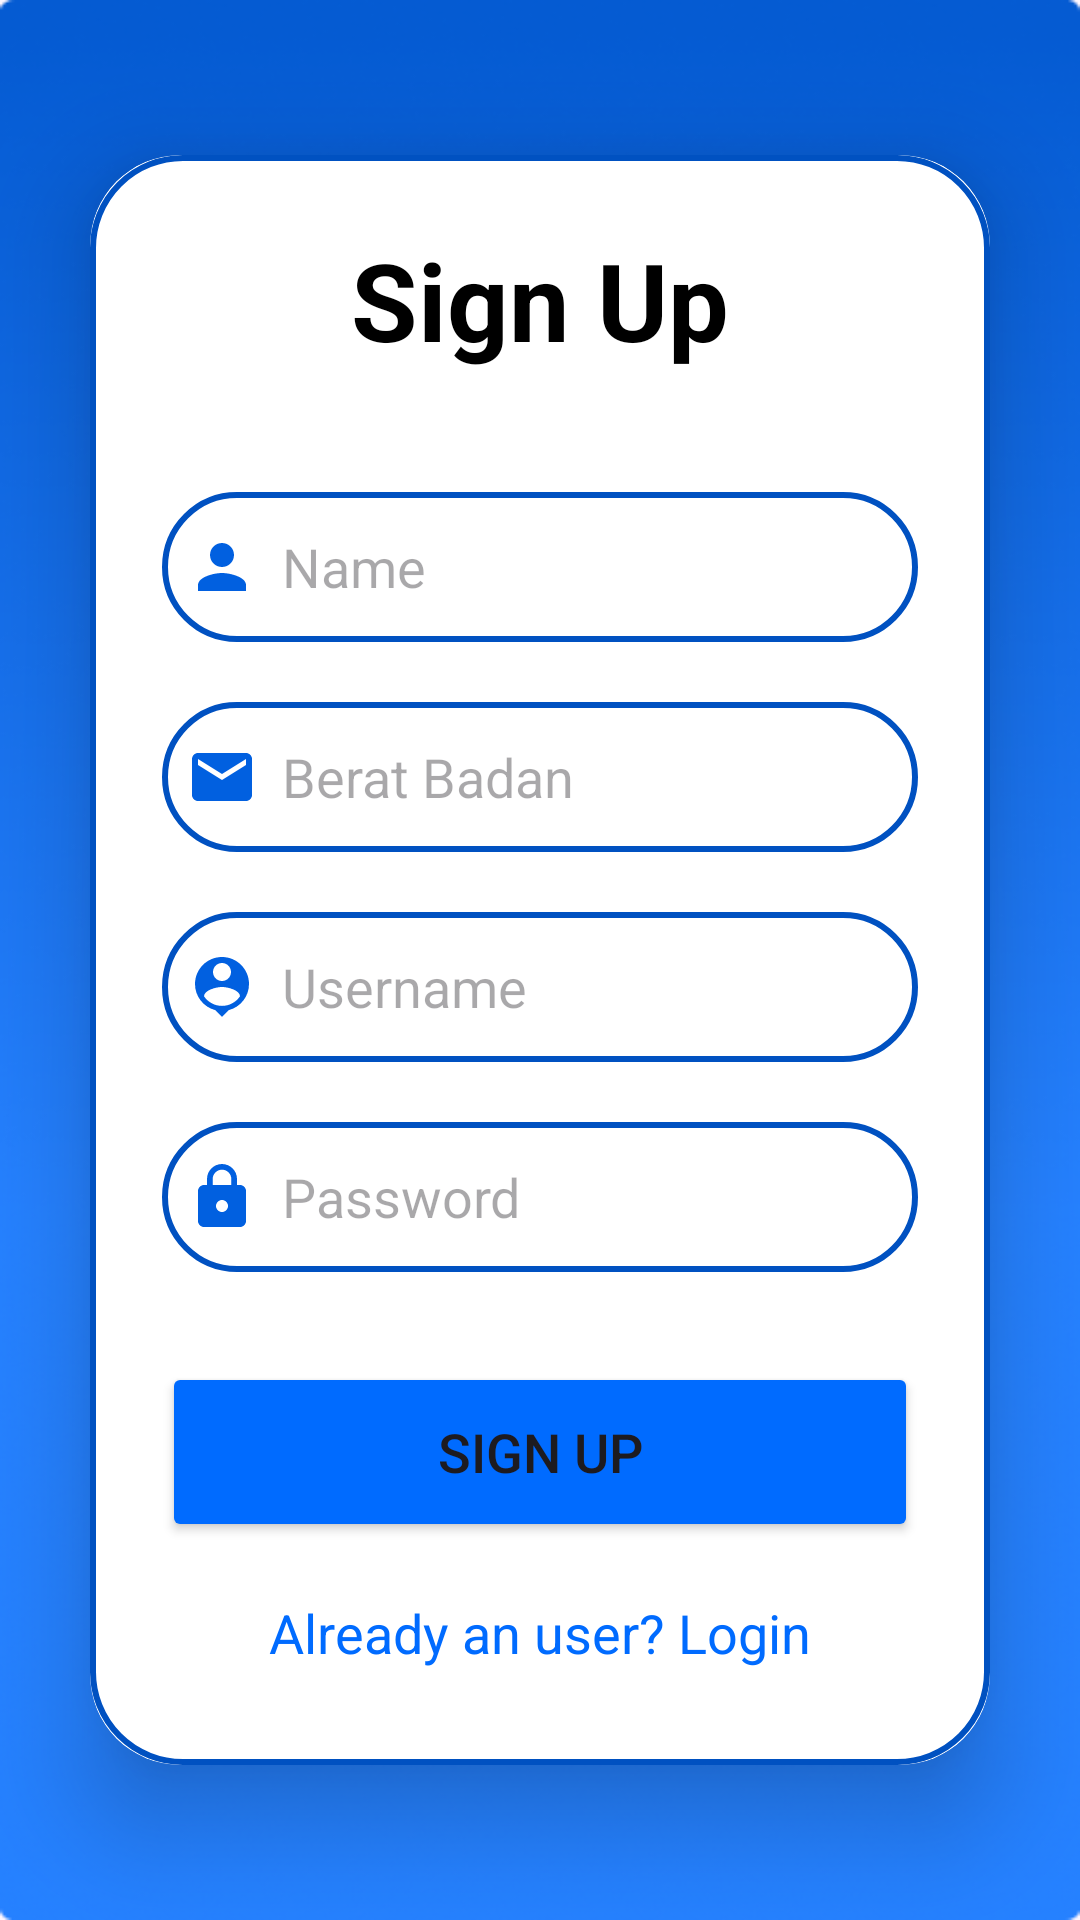

Write the Android layout XML for this screen, with the resource values it uses.
<!-- AndroidManifest.xml: application theme Theme.SignUp_Login -->
<!-- res/layout/activity_signup.xml -->
<?xml version="1.0" encoding="utf-8"?>
<LinearLayout
    xmlns:android="http://schemas.android.com/apk/res/android"
    xmlns:app="http://schemas.android.com/apk/res-auto"
    xmlns:tools="http://schemas.android.com/tools"
    android:layout_width="match_parent"
    android:layout_height="match_parent"
    android:orientation="vertical"
    android:gravity="center"
    android:background="@drawable/bgfixs"
    tools:context=".SignupActivity">

    <androidx.cardview.widget.CardView
        android:layout_width="match_parent"
        android:layout_height="wrap_content"
        android:layout_margin="30dp"
        app:cardCornerRadius="30dp"
        app:cardElevation="20dp"
        android:layout_gravity="center"
       >

        <LinearLayout
            android:layout_width="match_parent"
            android:layout_height="wrap_content"
            android:orientation="vertical"
            android:layout_gravity="center_horizontal"
            android:padding="24dp"
            android:background="@drawable/custom_edittext">

            <TextView
                android:layout_width="match_parent"
                android:layout_height="wrap_content"
                android:text="Sign Up"
                android:textSize="36sp"
                android:textAlignment="center"
                android:textStyle="bold"
                android:textColor="@color/black"/>

            <EditText
                android:layout_width="match_parent"
                android:layout_height="50dp"
                android:id="@+id/signup_name"
                android:background="@drawable/custom_edittext"
                android:layout_marginTop="40dp"
                android:padding="8dp"
                android:hint="Name"
                android:drawableLeft="@drawable/baseline_person_24"
                android:drawablePadding="8dp"
                android:textColor="@color/black"/>

            <EditText
                android:layout_width="match_parent"
                android:layout_height="50dp"
                android:id="@+id/signup_email"
                android:background="@drawable/custom_edittext"
                android:layout_marginTop="20dp"
                android:padding="8dp"
                android:hint="Berat Badan"
                android:drawableLeft="@drawable/baseline_email_24"
                android:drawablePadding="8dp"
                android:textColor="@color/black"/>

            <EditText
                android:layout_width="match_parent"
                android:layout_height="50dp"
                android:id="@+id/signup_username"
                android:background="@drawable/custom_edittext"
                android:layout_marginTop="20dp"
                android:padding="8dp"
                android:hint="Username"
                android:drawableLeft="@drawable/baseline_person_pin_24"
                android:drawablePadding="8dp"
                android:textColor="@color/black"
                tools:ignore="InvalidId" />

            <EditText
                android:layout_width="match_parent"
                android:layout_height="50dp"
                android:id="@+id/signup_password"
                android:background="@drawable/custom_edittext"
                android:layout_marginTop="20dp"
                android:padding="8dp"
                android:hint="Password"
                android:inputType="textPassword"
                android:drawableLeft="@drawable/baseline_lock_24"
                android:drawablePadding="8dp"
                android:textColor="@color/black"/>

            <Button
                android:layout_width="match_parent"
                android:layout_height="60dp"
                android:text="Sign Up"
                android:id="@+id/signup_button"
                android:textSize="18sp"
                android:layout_marginTop="30dp"
                android:backgroundTint="@color/btn_blue"
                app:cornerRadius = "20dp"/>

            <TextView
                android:layout_width="wrap_content"
                android:layout_height="wrap_content"
                android:id="@+id/loginRedirectText"
                android:text="Already an user? Login"
                android:layout_gravity="center"
                android:padding="8dp"
                android:layout_marginTop="10dp"
                android:textColor="@color/btn_blue"
                android:textSize="18sp"/>


        </LinearLayout>

    </androidx.cardview.widget.CardView>

</LinearLayout>
<!-- resources referenced by this layout -->
<resources>
  <color name="black">#FF000000</color>
  <color name="btn_blue">#006BFF</color>
  <!-- drawable baseline_email_24 (drawable) -->
  <vector xmlns:android="http://schemas.android.com/apk/res/android" android:height="24dp" android:tint="#0160E0" android:viewportHeight="24" android:viewportWidth="24" android:width="24dp">
        
      <path android:fillColor="@android:color/white" android:pathData="M20,4L4,4c-1.1,0 -1.99,0.9 -1.99,2L2,18c0,1.1 0.9,2 2,2h16c1.1,0 2,-0.9 2,-2L22,6c0,-1.1 -0.9,-2 -2,-2zM20,8l-8,5 -8,-5L4,6l8,5 8,-5v2z"/>
      
  </vector>
  <!-- drawable baseline_lock_24 (drawable) -->
  <vector xmlns:android="http://schemas.android.com/apk/res/android" android:height="24dp" android:tint="#0160E0" android:viewportHeight="24" android:viewportWidth="24" android:width="24dp">
        
      <path android:fillColor="@android:color/white" android:pathData="M18,8h-1L17,6c0,-2.76 -2.24,-5 -5,-5S7,3.24 7,6v2L6,8c-1.1,0 -2,0.9 -2,2v10c0,1.1 0.9,2 2,2h12c1.1,0 2,-0.9 2,-2L20,10c0,-1.1 -0.9,-2 -2,-2zM12,17c-1.1,0 -2,-0.9 -2,-2s0.9,-2 2,-2 2,0.9 2,2 -0.9,2 -2,2zM15.1,8L8.9,8L8.9,6c0,-1.71 1.39,-3.1 3.1,-3.1 1.71,0 3.1,1.39 3.1,3.1v2z"/>
      
  </vector>
  <!-- drawable baseline_person_24 (drawable) -->
  <vector xmlns:android="http://schemas.android.com/apk/res/android" android:height="24dp" android:tint="#0160E0" android:viewportHeight="24" android:viewportWidth="24" android:width="24dp">
        
      <path android:fillColor="@android:color/white" android:pathData="M12,12c2.21,0 4,-1.79 4,-4s-1.79,-4 -4,-4 -4,1.79 -4,4 1.79,4 4,4zM12,14c-2.67,0 -8,1.34 -8,4v2h16v-2c0,-2.66 -5.33,-4 -8,-4z"/>
      
  </vector>
  <!-- drawable baseline_person_pin_24 (drawable) -->
  <vector xmlns:android="http://schemas.android.com/apk/res/android" android:height="24dp" android:tint="#0160E0" android:viewportHeight="24" android:viewportWidth="24" android:width="24dp">
        
      <path android:fillColor="@android:color/white" android:pathData="M12,2c-4.97,0 -9,4.03 -9,9 0,4.17 2.84,7.67 6.69,8.69L12,22l2.31,-2.31C18.16,18.67 21,15.17 21,11c0,-4.97 -4.03,-9 -9,-9zM12,4c1.66,0 3,1.34 3,3s-1.34,3 -3,3 -3,-1.34 -3,-3 1.34,-3 3,-3zM12,18.3c-2.5,0 -4.71,-1.28 -6,-3.22 0.03,-1.99 4,-3.08 6,-3.08 1.99,0 5.97,1.09 6,3.08 -1.29,1.94 -3.5,3.22 -6,3.22z"/>
      
  </vector>
  <!-- drawable bgfixs: png bitmap (drawable, 106307 bytes) -->
  <!-- drawable custom_edittext (drawable) -->
  <?xml version="1.0" encoding="utf-8"?>
  <shape xmlns:android="http://schemas.android.com/apk/res/android"
      android:shape="rectangle">
  
      <stroke
          android:width="2dp"
          android:color="@color/blue_ring">
      </stroke>
  
      <corners
          android:radius="30dp">
      </corners>
  
  </shape>
  <style name="Theme.SignUp_Login" parent="Base.Theme.SignUp_Login" />
  <color name="blue_ring">#0051C1</color>
  <style name="Base.Theme.SignUp_Login" parent="Theme.Material3.DayNight.NoActionBar">
          
          
          <item name="colorPrimary">@color/lavender</item>
          <item name="colorPrimaryVariant">@color/lavender</item>
          <item name="colorOnPrimary">@color/white</item>
          
          <item name="colorSecondary">@color/teal_200</item>
          <item name="colorSecondaryVariant">@color/teal_700</item>
          <item name="colorOnSecondary">@color/black</item>
          
          <item name="android:statusBarColor">?attr/colorPrimaryVariant</item>
          
          
      </style>
  <color name="lavender">#8692f7</color>
  <color name="white">#FFFFFFFF</color>
  <color name="teal_200">#FF03DAC5</color>
  <color name="teal_700">#FF018786</color>
</resources>
